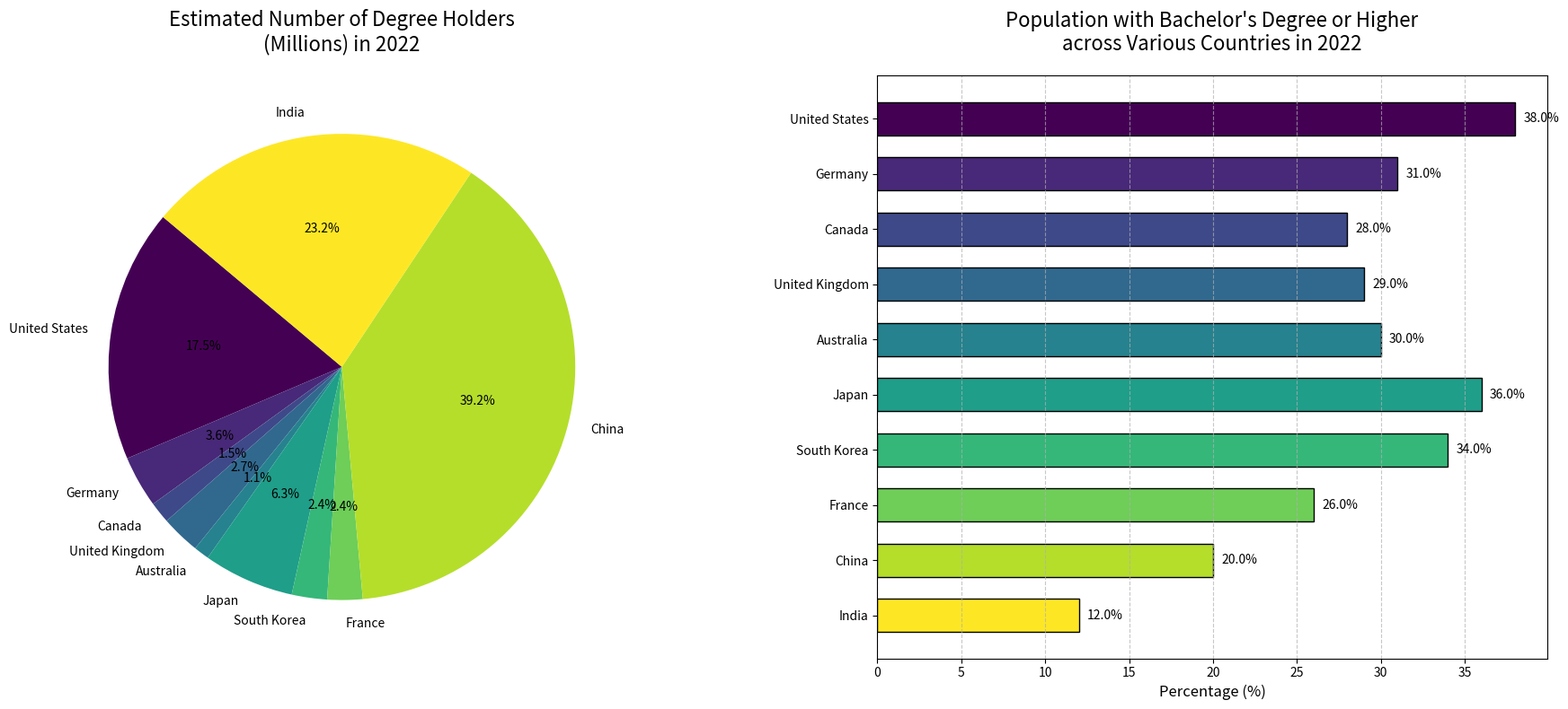

This chart was generated by the following Python code:
import matplotlib.pyplot as plt
import numpy as np

# Data
countries = [
    "United States", "Germany", "Canada", "United Kingdom", "Australia",
    "Japan", "South Korea", "France", "China", "India"
]
education_percentages = [
    38.0, 31.0, 28.0, 29.0, 30.0,
    36.0, 34.0, 26.0, 20.0, 12.0
]
population_millions = [
    332.0, 83.2, 38.0, 67.2, 25.7,
    125.8, 51.7, 67.5, 1412.0, 1393.0
]

degree_holders_millions = [pop * (pct / 100) for pop, pct in zip(population_millions, education_percentages)]

colors = plt.cm.viridis(np.linspace(0, 1, len(countries)))

# Create the plots
fig, axes = plt.subplots(nrows=1, ncols=2, figsize=(18, 8))

# Plot pie chart first
axes[0].pie(degree_holders_millions, labels=countries, autopct='%1.1f%%', startangle=140, colors=colors)
axes[0].set_title('Estimated Number of Degree Holders\n(Millions) in 2022', fontsize=16, pad=20)

# Plot horizontal bar chart second
bars = axes[1].barh(countries, education_percentages, color=colors, edgecolor='black', height=0.6)
axes[1].set_title('Population with Bachelor\'s Degree or Higher\nacross Various Countries in 2022', fontsize=16, pad=20)
axes[1].set_xlabel('Percentage (%)', fontsize=12)
axes[1].invert_yaxis()
axes[1].xaxis.grid(True, linestyle='--', alpha=0.7)

for bar in bars:
    width = bar.get_width()
    axes[1].text(width + 0.5, bar.get_y() + bar.get_height()/2, f'{width}%', va='center', ha='left', fontsize=10)

# Enhance layout
plt.tight_layout()
plt.subplots_adjust(wspace=0.3)

# Show plot
plt.show()
